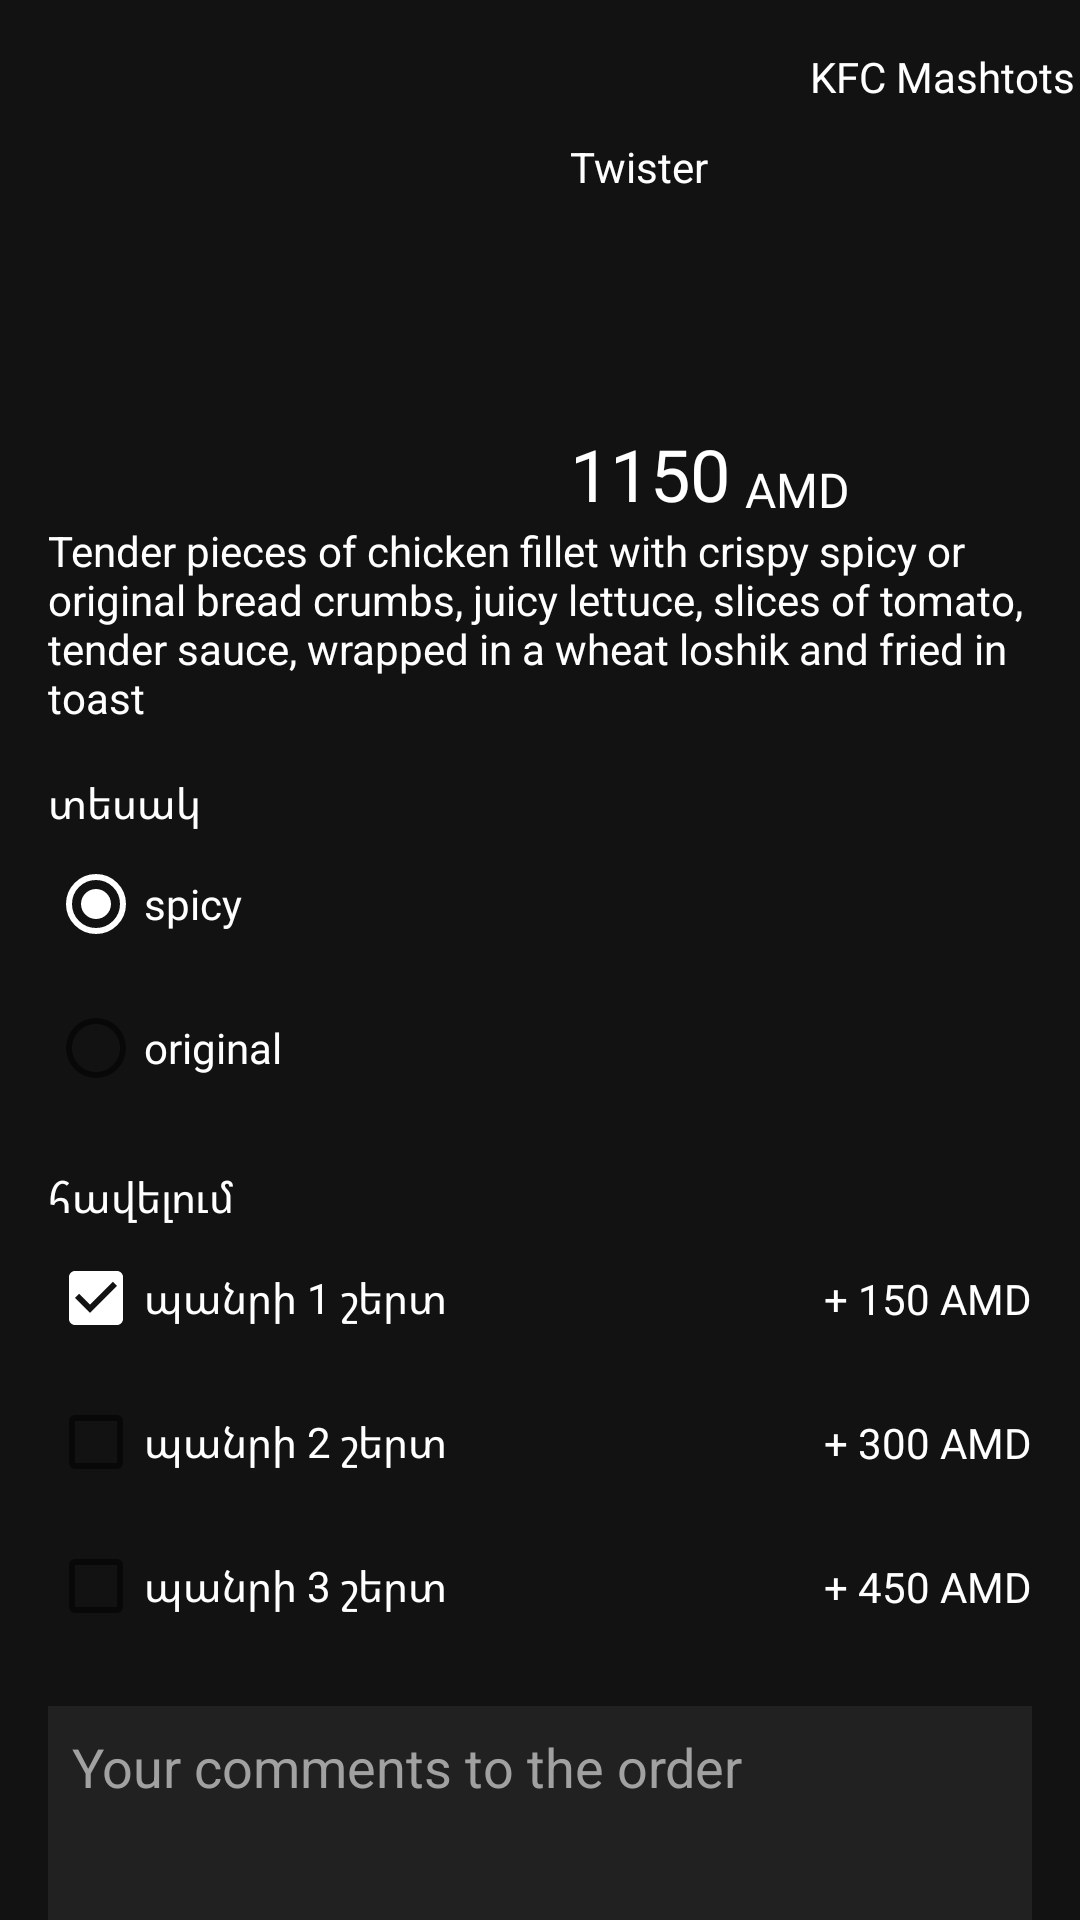

Write the Android layout XML for this screen, with the resource values it uses.
<!-- AndroidManifest.xml: application theme toolbarDifferentColor -->
<!-- res/layout/activity_main_homework_6_constraint_layout.xml -->
<?xml version="1.0" encoding="utf-8"?>
<androidx.constraintlayout.widget.ConstraintLayout xmlns:android="http://schemas.android.com/apk/res/android"
    xmlns:app="http://schemas.android.com/apk/res-auto"
    xmlns:tools="http://schemas.android.com/tools"
    android:layout_width="match_parent"
    android:layout_height="match_parent"
    android:background="#121212"
    tools:context=".homework6.MainActivity">

    <androidx.appcompat.widget.AppCompatImageView
        android:id="@+id/twister_image"
        android:layout_width="158dp"
        android:layout_height="158dp"
        android:layout_marginStart="16dp"
        android:layout_marginTop="16dp"
        android:background="@drawable/rounded_white_background"
        app:layout_constraintLeft_toLeftOf="parent"
        app:layout_constraintTop_toTopOf="parent"
        android:src="@drawable/image_twister" />

    <androidx.appcompat.widget.AppCompatTextView
        android:id="@+id/price_number"
        android:layout_width="wrap_content"
        android:layout_height="wrap_content"
        android:text="@string/_1150"
        android:textSize="@dimen/_24sp"
        android:textColor="@color/white"
        android:fontFamily="@font/roboto_bold"
        app:layout_constraintBottom_toBottomOf="@id/twister_image"
        app:layout_constraintLeft_toLeftOf="@+id/imageView2"
        />
    <androidx.appcompat.widget.AppCompatTextView
        android:id="@+id/price_valute"
        android:layout_width="wrap_content"
        android:layout_height="wrap_content"
        android:text="@string/amd"
        android:textSize="@dimen/_16sp"
        android:textColor="@color/white"
        android:fontFamily="@font/roboto_bold"
        android:layout_marginStart="5dp"
        app:layout_constraintBottom_toBottomOf="@id/twister_image"
        app:layout_constraintLeft_toRightOf="@+id/price_number"
        />
    <androidx.appcompat.widget.AppCompatImageView
        android:id="@+id/imageView2"
        android:layout_width="64dp"
        android:layout_height="20dp"
        android:layout_marginStart="16dp"
        android:background="@drawable/rounded_white_background"
        app:layout_constraintStart_toEndOf="@+id/twister_image"
        app:layout_constraintTop_toTopOf="@+id/twister_image"
        app:srcCompat="@drawable/kfc_logo_2018_now" />

    <androidx.appcompat.widget.AppCompatTextView
        android:id="@+id/heading_1"
        android:textColor="@color/white"
        android:layout_width="wrap_content"
        android:layout_height="wrap_content"
        android:text = "@string/kfc_mashtots"
        android:layout_marginStart="16dp"
        android:fontFamily="@font/roboto_bold"
        app:layout_constraintStart_toEndOf="@+id/imageView2"
        app:layout_constraintTop_toTopOf="@+id/imageView2" />

    <androidx.appcompat.widget.AppCompatTextView
        android:id="@+id/appCompatTextView"
        android:layout_width="wrap_content"
        android:layout_height="wrap_content"
        android:layout_marginTop="10dp"
        android:text="@string/twister"
        android:textColor="@color/white"
        app:layout_constraintStart_toStartOf="@+id/imageView2"
        app:layout_constraintTop_toBottomOf="@+id/imageView2" />

    <androidx.appcompat.widget.AppCompatTextView
        android:id="@+id/twister_description"
        android:layout_width="match_parent"
        android:layout_height="wrap_content"
        android:text="@string/twister_description"
        android:textColor="@color/white"
        android:layout_marginStart="16dp"
        android:layout_marginEnd="16dp"
        app:layout_constraintTop_toBottomOf="@+id/twister_image" />
    <androidx.appcompat.widget.AppCompatTextView
        android:id="@+id/twister_type"
        android:layout_marginTop="16dp"
        android:layout_width="match_parent"
        android:layout_height="wrap_content"
        android:text="@string/type"
        android:textColor="@color/white"
        android:layout_marginStart="16dp"
        android:layout_marginEnd="16dp"
        app:layout_constraintTop_toBottomOf="@+id/twister_description"/>
    <RadioGroup
        android:id="@+id/type_choice"
        android:layout_width="wrap_content"
        android:layout_height="wrap_content"
        app:layout_constraintTop_toBottomOf="@id/twister_type"
        app:layout_constraintLeft_toLeftOf="@id/twister_type"
        >
        <androidx.appcompat.widget.AppCompatRadioButton
            android:id="@+id/type_spicy"
            android:layout_width="wrap_content"
            android:layout_height="wrap_content"
            android:text="@string/type_spicy"
            android:checked="true"

            android:textColor="@color/white"
            android:fontFamily="@font/roboto_regular"
            android:theme="@style/my_radio_button"
            />
        <androidx.appcompat.widget.AppCompatRadioButton
            android:id="@+id/type_original"
            android:layout_width="wrap_content"
            android:layout_height="wrap_content"
            android:text = "@string/type_original"
            android:textColor="@color/white"
            android:fontFamily="@font/roboto_regular"
            android:theme="@style/my_radio_button"
            />
    </RadioGroup>
    <androidx.appcompat.widget.AppCompatTextView
        android:id="@+id/twister_havelum"
        android:layout_marginTop="16dp"
        android:layout_width="match_parent"
        android:layout_height="wrap_content"
        android:text="@string/havelum"
        android:textColor="@color/white"
        android:layout_marginStart="16dp"
        android:layout_marginEnd="16dp"
        app:layout_constraintTop_toBottomOf="@+id/type_choice"/>
    <androidx.appcompat.widget.AppCompatCheckBox
        android:id="@+id/cheese1"
        android:layout_width="wrap_content"
        android:layout_height="wrap_content"
        android:text = "@string/cheese_slice_1"
        android:textColor="@color/white"
        android:fontFamily="@font/roboto_regular"
        app:layout_constraintTop_toBottomOf="@+id/twister_havelum"
        app:layout_constraintLeft_toLeftOf="@+id/twister_havelum"
        android:theme="@style/my_check_box"
        android:checked="true"
        />
    <androidx.appcompat.widget.AppCompatCheckBox
        android:id="@+id/cheese2"
        android:layout_width="wrap_content"
        android:layout_height="wrap_content"
        android:text = "@string/cheese_slice_2"
        android:textColor="@color/white"
        android:fontFamily="@font/roboto_regular"
        app:layout_constraintTop_toBottomOf="@+id/cheese1"
        app:layout_constraintLeft_toLeftOf="@+id/twister_havelum"
        android:theme="@style/my_check_box"
        />
    <androidx.appcompat.widget.AppCompatCheckBox
        android:id="@+id/cheese3"
        android:layout_width="wrap_content"
        android:layout_height="wrap_content"
        android:text = "@string/cheese_slice_3"
        android:textColor="@color/white"
        android:fontFamily="@font/roboto_regular"
        app:layout_constraintTop_toBottomOf="@+id/cheese2"
        app:layout_constraintLeft_toLeftOf="@+id/twister_havelum"
         android:theme="@style/my_check_box"
        />
    <androidx.appcompat.widget.AppCompatTextView
        android:id="@+id/cheese_price1"
        android:layout_width="wrap_content"
        android:layout_height="wrap_content"
        android:text = "@string/price_cheese_1"
        android:textColor="@color/white"
        android:fontFamily="@font/roboto_regular"
        app:layout_constraintBottom_toBottomOf="@+id/cheese1"
        app:layout_constraintTop_toTopOf="@+id/cheese1"
        app:layout_constraintRight_toRightOf="@+id/twister_havelum"
        />
    <androidx.appcompat.widget.AppCompatTextView
        android:id="@+id/cheese_price2"
        android:layout_width="wrap_content"
        android:layout_height="wrap_content"
        android:text = "@string/price_cheese_2"
        android:textColor="@color/white"
        android:fontFamily="@font/roboto_regular"
        app:layout_constraintBottom_toBottomOf="@+id/cheese2"
        app:layout_constraintTop_toTopOf="@+id/cheese2"
        app:layout_constraintRight_toRightOf="@+id/twister_havelum"
        />
    <androidx.appcompat.widget.AppCompatTextView
        android:id="@+id/cheese_price3"
        android:layout_width="wrap_content"
        android:layout_height="wrap_content"
        android:text = "@string/price_cheese_3"
        android:textColor="@color/white"
        android:fontFamily="@font/roboto_regular"
        app:layout_constraintBottom_toBottomOf="@+id/cheese3"
        app:layout_constraintTop_toTopOf="@+id/cheese3"
        app:layout_constraintRight_toRightOf="@+id/twister_havelum"
        />
    <androidx.appcompat.widget.AppCompatEditText
        android:id="@+id/comment_box"
        android:layout_width="match_parent"
        android:layout_height="120dp"
        app:layout_constraintTop_toBottomOf="@id/cheese3"
        android:layout_marginTop="16dp"
        android:layout_marginStart="16dp"
        android:layout_marginEnd="16dp"
        android:hint="@string/comment_order_placeholder"
        android:padding="8dp"
        android:textColorHint="#a1a1a1"
        android:gravity="top"
        android:background="#212121"
        />
    <androidx.appcompat.widget.AppCompatButton
        android:id="@+id/add_to_cart"
        android:layout_width="wrap_content"
        android:layout_height="32dp"
        app:layout_constraintTop_toBottomOf="@+id/comment_box"
        app:layout_constraintBottom_toBottomOf="parent"
        app:layout_constraintLeft_toLeftOf="parent"
        app:layout_constraintRight_toRightOf="parent"
        android:text="@string/add_to_cart"
        android:textColor="@color/white"
        android:fontFamily="@font/roboto_bold"
        android:paddingHorizontal="80dp"
        android:background="@drawable/rounded_red_background"
        />
</androidx.constraintlayout.widget.ConstraintLayout>
<!-- resources referenced by this layout -->
<resources>
  <color name="white">#FFFFFFFF</color>
  <dimen name="_16sp">16sp</dimen>
  <dimen name="_24sp">24sp</dimen>
  <!-- drawable rounded_red_background (drawable) -->
  <?xml version="1.0" encoding="utf-8"?>
  <shape xmlns:android="http://schemas.android.com/apk/res/android"
      android:shape="rectangle">
          <solid android:color="#ff0000"/>
          <corners android:radius="10dp"/>
  </shape>
  <string name="_1150">1150</string>
  <string name="add_to_cart">ADD TO CART</string>
  <string name="amd">AMD</string>
  <string name="cheese_slice_1">պանրի 1 շերտ</string>
  <string name="cheese_slice_2">պանրի 2 շերտ</string>
  <string name="cheese_slice_3">պանրի 3 շերտ</string>
  <string name="comment_order_placeholder">Your comments to the order</string>
  <string name="havelum">հավելում</string>
  <string name="kfc_mashtots">KFC Mashtots</string>
  <string name="price_cheese_1">+ 150 AMD</string>
  <string name="price_cheese_2">+ 300 AMD</string>
  <string name="price_cheese_3">+ 450 AMD</string>
  <string name="twister">Twister</string>
  <string name="twister_description">Tender pieces of chicken fillet with crispy spicy or original bread crumbs, juicy lettuce, slices of tomato, tender sauce, wrapped in a wheat loshik and fried in toast</string>
  <string name="type">տեսակ</string>
  <string name="type_original">original</string>
  <string name="type_spicy">spicy</string>
  <style name="my_check_box" parent="Widget.AppCompat.CompoundButton.CheckBox">
          <item name="colorSecondary">@color/white</item>
          <item name="android:textSize">@dimen/_14sp</item>
      </style>
  <style name="my_radio_button" parent="Widget.AppCompat.CompoundButton.RadioButton">
          <item name="colorSecondary">@color/white</item>
          <item name="android:textSize">@dimen/_14sp</item>
      </style>
  <style name="toolbarDifferentColor" parent="Theme.Samvel_Papyan_Android_Homeworks">
          <irgtem name="colorPrimary">@color/green_1</irgtem>
      </style>
  <dimen name="_14sp">14sp</dimen>
  <style name="Theme.Samvel_Papyan_Android_Homeworks" parent="Theme.MaterialComponents.DayNight.DarkActionBar">
          
          <item name="colorPrimary">@color/purple_500</item>
          <item name="colorPrimaryVariant">@color/purple_700</item>
          <item name="colorOnPrimary">@color/white</item>
          
          <item name="colorSecondary">@color/teal_200</item>
          <item name="colorSecondaryVariant">@color/teal_700</item>
          <item name="colorOnSecondary">@color/black</item>
          
          <item name="android:statusBarColor" tools:targetApi="l">?attr/colorPrimaryVariant</item>
          
      </style>
  <color name="green_1">#20B30E</color>
  <color name="purple_500">#FF6200EE</color>
  <color name="purple_700">#FF3700B3</color>
  <color name="teal_200">#FF03DAC5</color>
  <color name="teal_700">#FF018786</color>
  <color name="black">#FF000000</color>
</resources>
